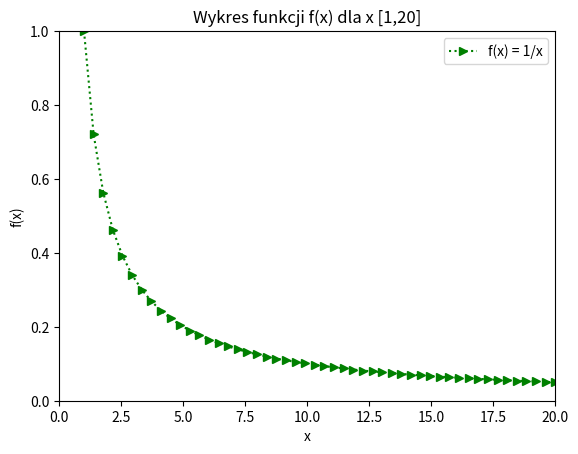

Recreate this plot in Python.
import numpy as np
import matplotlib.pyplot as plt

x = np.linspace(1, 20)
plt.plot(x, 1/x, 'g:>', label='f(x) = 1/x')

plt.xlabel('x')
plt.ylabel('f(x)')

plt.xlim([0, 20])
plt.ylim([0, 1])
plt.legend()

plt.title('Wykres funkcji f(x) dla x [1,20]')

plt.show()